Run: headless pygame with SDL's dummy video driver; simulated clock (each Clock.tick advances the game by its frame time, no real sleeping); random seed 0; keys injected as events and as key.get_pressed() state; mouse plan: one left click at the window centre at the start of phase 2, then a move to the lower-right quarter at the start of phase 3.
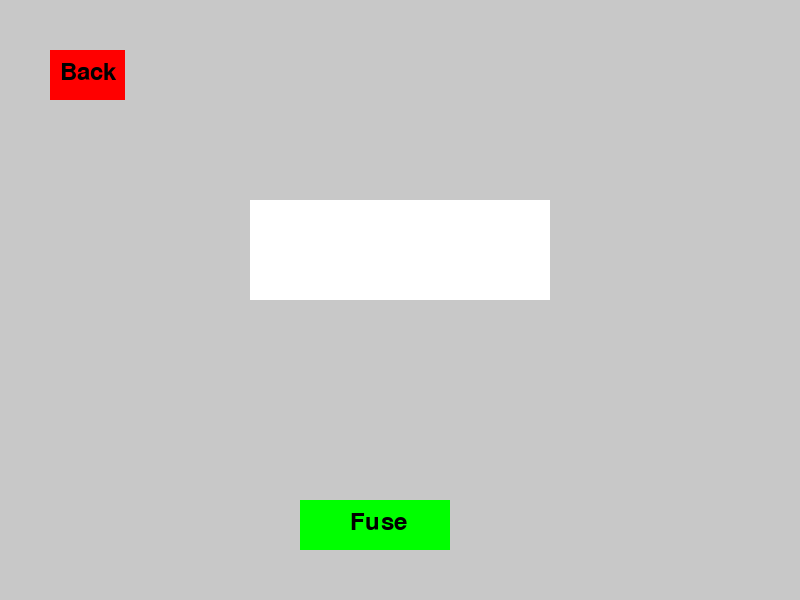
Frame 1 of 4 · flips 1–60 · no input
Frame 2 of 4 · flips 61–180 · clicked the window centre · tapped SPACE, RETURN · held RIGHT (→), D · screen unchanged from frame 1, image omitted
Frame 3 of 4 · flips 181–300 · moved the mouse to the lower-right quarter · held DOWN (↓), S · screen unchanged from frame 2, image omitted
Frame 4 of 4 · flips 301–420 · held LEFT (←), A, UP (↑), W · screen unchanged from frame 3, image omitted

The pygame program that drew these frames:

import pygame
import sys

def run_fuse_screen(screen, back_to_game):
    pygame.init()

    # gui
    WHITE = (255, 255, 255)
    BLACK = (0, 0, 0)
    GRAY = (200, 200, 200)
    GREEN = (0, 255, 0)
    RED = (255, 0, 0)
    FONT = pygame.font.Font(None, 36)

    screen_width, screen_height = screen.get_size()

    back_button = pygame.Rect(50, 50, 75, 50)  
    fuse_button = pygame.Rect((screen_width - 200) / 2, screen_height - 100, 150, 50)  

    item_slots = [
        pygame.Rect((screen_width / 2) - 150, (screen_height / 2) - 100, 100, 100),  
        pygame.Rect((screen_width / 2) - 50, (screen_height / 2) - 100, 100, 100),  
        pygame.Rect((screen_width / 2) + 50, (screen_height / 2) - 100, 100, 100)    
    ]

    # placeholder pro itemy

    items = [None, None, None]  
    fused_item = None  

    def draw_items():
        for i, slot in enumerate(item_slots):
            pygame.draw.rect(screen, WHITE, slot) 
            if items[i]:
                pygame.draw.rect(screen, GREEN, slot)  # pokud je ve slotu předmět -> barva slotu je zelena

    def fuse_items():
        nonlocal fused_item
        if all(items):  
            fused_item = "evoluce itemu"  # pokud ve všech slotech je item -> evoluce
        else:
            fused_item = None

    running = True
    while running:
        screen.fill(GRAY)

        pygame.draw.rect(screen, RED, back_button)
        pygame.draw.rect(screen, GREEN, fuse_button)
        screen.blit(FONT.render("Back", True, BLACK), (back_button.x + 10, back_button.y + 10))
        screen.blit(FONT.render("Fuse", True, BLACK), (fuse_button.x + 50, fuse_button.y + 10))

        draw_items() # pro nejaky itemy

        if fused_item:
            result_text = FONT.render(f"Result: {fused_item}", True, BLACK)
            screen.blit(result_text, ((screen_width - result_text.get_width()) / 2, screen_height / 2 + 50)) # pro evoluci itemu až bude

        pygame.display.flip()

        for event in pygame.event.get():
            if event.type == pygame.QUIT:
                pygame.quit()
                sys.exit()

            elif event.type == pygame.MOUSEBUTTONDOWN and event.button == 1: 
                mouse_pos = pygame.mouse.get_pos()

                if back_button.collidepoint(mouse_pos):
                    running = False
                    back_to_game()

                elif fuse_button.collidepoint(mouse_pos):
                    fuse_items()  

               
                for i, slot in enumerate(item_slots):
                    if slot.collidepoint(mouse_pos):
                        if items[i]:
                            items[i] = None  
                        else:
                            items[i] = f"Item {i + 1}"  #kontrola přidání a odebrání itemu

# TEST fuse.py

if __name__ == "__main__":
    pygame.init()
    test_screen = pygame.display.set_mode((800, 600))

    def dummy_back_to_game():
        print("Returning to game...")

    run_fuse_screen(test_screen, dummy_back_to_game)
